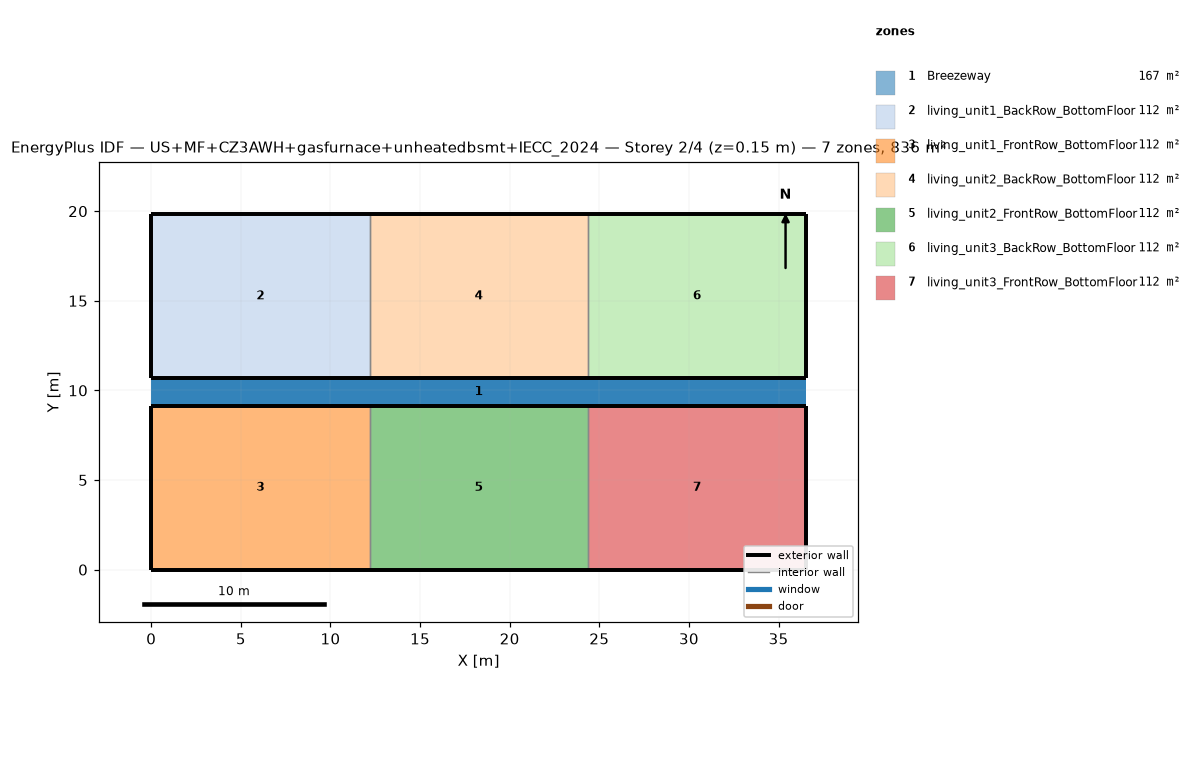
=== STOREY PLAN SPEC (per zone: floor XY polygon, exterior-wall plan segments, windows/doors) ===
zone 1: Breezeway  (167.0 m²)
  floor: (36.54, 9.16) (0.00, 9.16) (0.00, 10.68) (36.54, 10.68)
  floor: (36.54, 9.16) (0.00, 9.16) (0.00, 10.68) (36.54, 10.68)
  floor: (36.54, 9.16) (0.00, 9.16) (0.00, 10.68) (36.54, 10.68)
zone 2: living_unit1_BackRow_BottomFloor  (111.5 m²)
  floor: (12.18, 10.68) (0.00, 10.68) (0.00, 19.84) (12.18, 19.84)
  exterior wall: (0.00, 10.68) – (12.18, 10.68)  [12.2 m]
  exterior wall: (12.18, 19.84) – (0.00, 19.84)  [12.2 m]
  exterior wall: (0.00, 19.84) – (0.00, 10.68)  [9.2 m]
  interior walls: 1
zone 3: living_unit1_FrontRow_BottomFloor  (111.5 m²)
  floor: (12.18, 0.00) (0.00, 0.00) (0.00, 9.16) (12.18, 9.16)
  exterior wall: (0.00, 0.00) – (12.18, 0.00)  [12.2 m]
  exterior wall: (12.18, 9.16) – (0.00, 9.16)  [12.2 m]
  exterior wall: (0.00, 9.16) – (0.00, 0.00)  [9.2 m]
  interior walls: 1
zone 4: living_unit2_BackRow_BottomFloor  (111.5 m²)
  floor: (24.36, 10.68) (12.18, 10.68) (12.18, 19.84) (24.36, 19.84)
  exterior wall: (12.18, 10.68) – (24.36, 10.68)  [12.2 m]
  exterior wall: (24.36, 19.84) – (12.18, 19.84)  [12.2 m]
  interior walls: 2
zone 5: living_unit2_FrontRow_BottomFloor  (111.5 m²)
  floor: (24.36, 0.00) (12.18, 0.00) (12.18, 9.16) (24.36, 9.16)
  exterior wall: (12.18, 0.00) – (24.36, 0.00)  [12.2 m]
  exterior wall: (24.36, 9.16) – (12.18, 9.16)  [12.2 m]
  interior walls: 2
zone 6: living_unit3_BackRow_BottomFloor  (111.5 m²)
  floor: (36.54, 10.68) (24.36, 10.68) (24.36, 19.84) (36.54, 19.84)
  exterior wall: (24.36, 10.68) – (36.54, 10.68)  [12.2 m]
  exterior wall: (36.54, 10.68) – (36.54, 19.84)  [9.2 m]
  exterior wall: (36.54, 19.84) – (24.36, 19.84)  [12.2 m]
  interior walls: 1
zone 7: living_unit3_FrontRow_BottomFloor  (111.5 m²)
  floor: (36.54, 0.00) (24.36, 0.00) (24.36, 9.16) (36.54, 9.16)
  exterior wall: (24.36, 0.00) – (36.54, 0.00)  [12.2 m]
  exterior wall: (36.54, 0.00) – (36.54, 9.16)  [9.2 m]
  exterior wall: (36.54, 9.16) – (24.36, 9.16)  [12.2 m]
  interior walls: 1

=== DERIVED (storey summary) ===
Building: US+MF+CZ3AWH+gasfurnace+unheatedbsmt+IECC_2024
Storey: 2 of 4  (floor level z = 0.15 m)
Storey gross floor area: 836.2 m²
Zones on this storey: 7
  - Breezeway: floor 167.0 m²
  - living_unit1_BackRow_BottomFloor: floor 111.5 m²; exterior wall 33.5 m (86.9 m²); WWR 0.0%
  - living_unit1_FrontRow_BottomFloor: floor 111.5 m²; exterior wall 33.5 m (86.9 m²); WWR 0.0%
  - living_unit2_BackRow_BottomFloor: floor 111.5 m²; exterior wall 24.4 m (63.1 m²); WWR 0.0%
  - living_unit2_FrontRow_BottomFloor: floor 111.5 m²; exterior wall 24.4 m (63.1 m²); WWR 0.0%
  - living_unit3_BackRow_BottomFloor: floor 111.5 m²; exterior wall 33.5 m (86.9 m²); WWR 0.0%
  - living_unit3_FrontRow_BottomFloor: floor 111.5 m²; exterior wall 33.5 m (86.9 m²); WWR 0.0%
Zone adjacency (shared interzone walls):
  - living_unit1_BackRow_BottomFloor ↔ living_unit2_BackRow_BottomFloor
  - living_unit1_FrontRow_BottomFloor ↔ living_unit2_FrontRow_BottomFloor
  - living_unit2_BackRow_BottomFloor ↔ living_unit3_BackRow_BottomFloor
  - living_unit2_FrontRow_BottomFloor ↔ living_unit3_FrontRow_BottomFloor